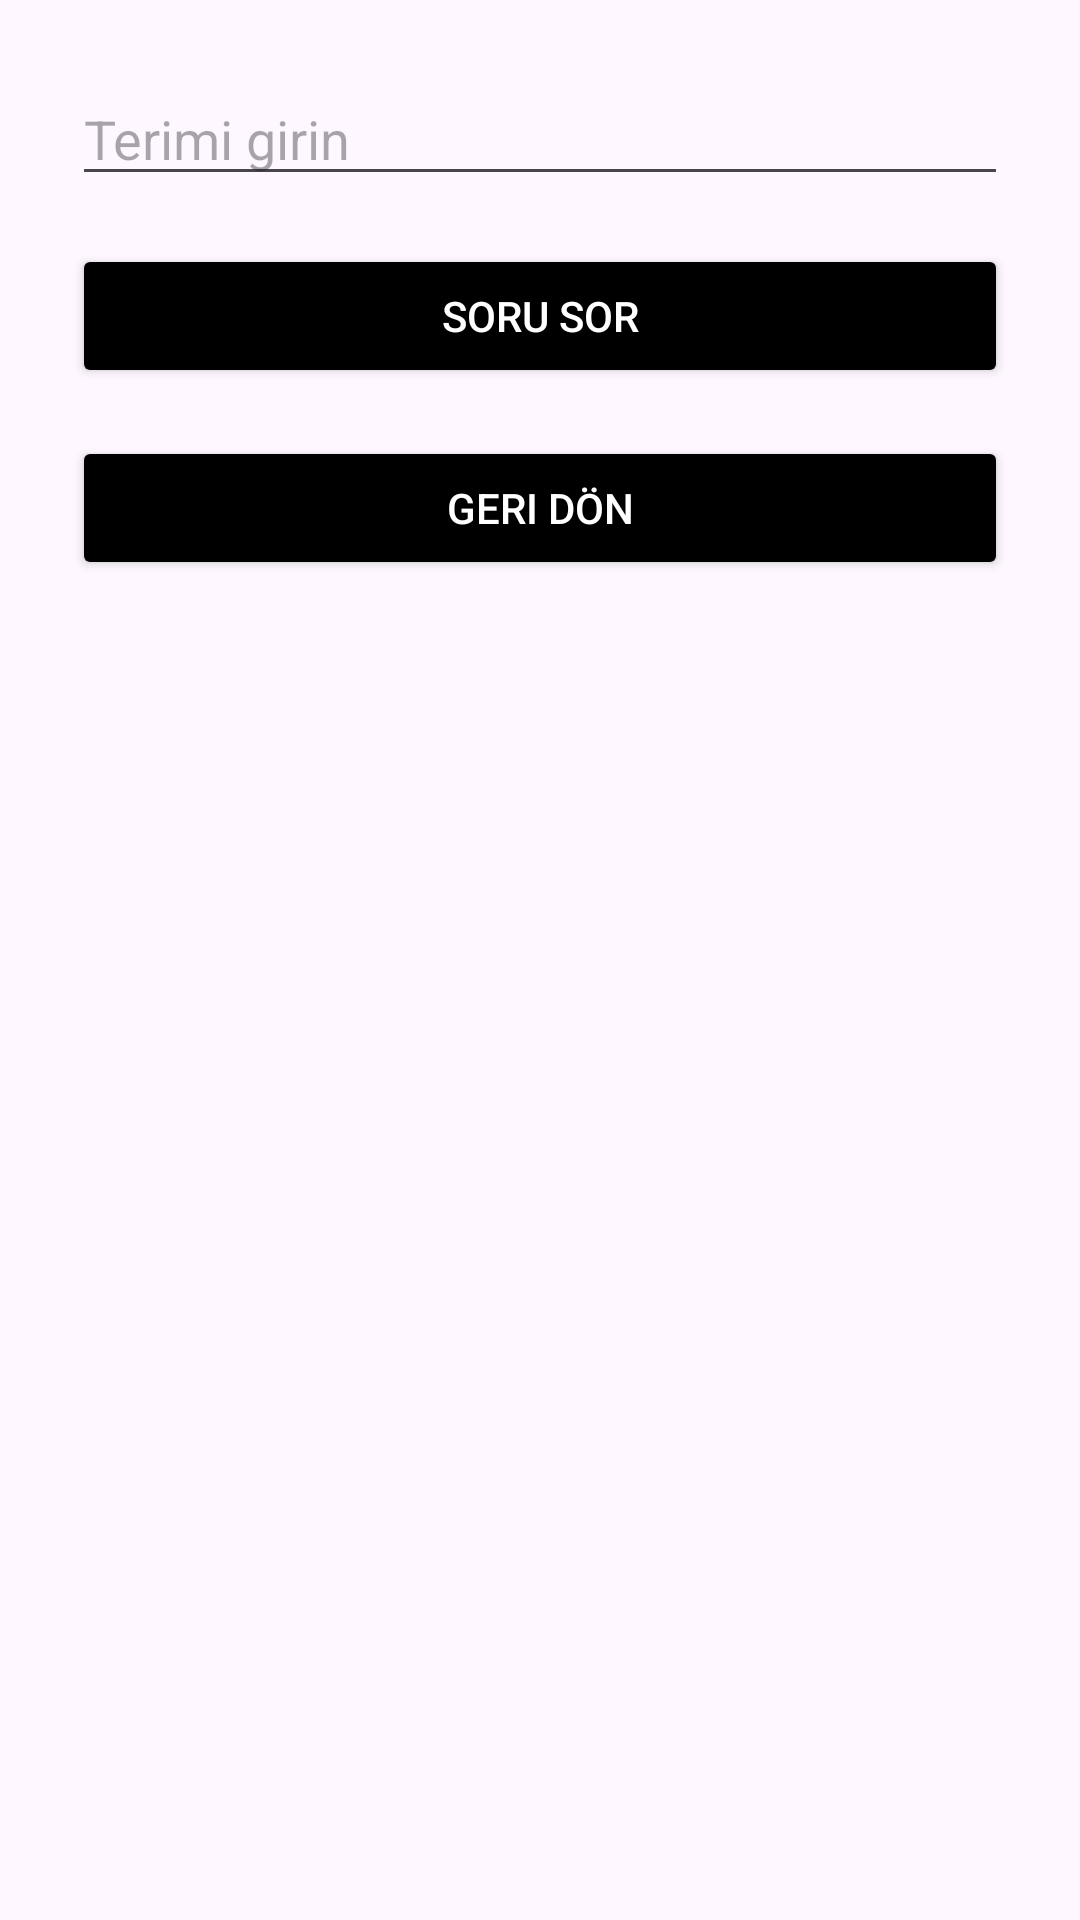

The Android layout XML behind this screen, and the referenced resources:
<!-- AndroidManifest.xml: application theme Theme.Ezberio -->
<!-- res/layout/activity_add_card.xml -->
<?xml version="1.0" encoding="utf-8"?>
<LinearLayout xmlns:android="http://schemas.android.com/apk/res/android"
    android:layout_width="match_parent"
    android:layout_height="match_parent"
    android:orientation="vertical"
    android:padding="24dp">

    <EditText
        android:id="@+id/inputTerm"
        android:layout_width="match_parent"
        android:layout_height="wrap_content"
        android:hint="Terimi girin" />

    <Button
        android:id="@+id/btnGenerate"
        android:layout_width="match_parent"
        android:layout_height="wrap_content"
        android:text="Soru Sor"
        android:layout_marginTop="16dp"
        android:backgroundTint="#000000"
        android:textColor="#FFFFFF"/>

    <Button
        android:id="@+id/btnBackMain"
        android:layout_width="match_parent"
        android:layout_height="wrap_content"
        android:text="Geri Dön"
        android:layout_marginTop="16dp"
        android:backgroundTint="#000000"
        android:textColor="#FFFFFF"
        />

</LinearLayout>
<!-- resources referenced by this layout -->
<resources>
  <style name="Theme.Ezberio" parent="Base.Theme.Ezberio" />
  <style name="Base.Theme.Ezberio" parent="Theme.Material3.DayNight.NoActionBar">
          
          
      </style>
</resources>
